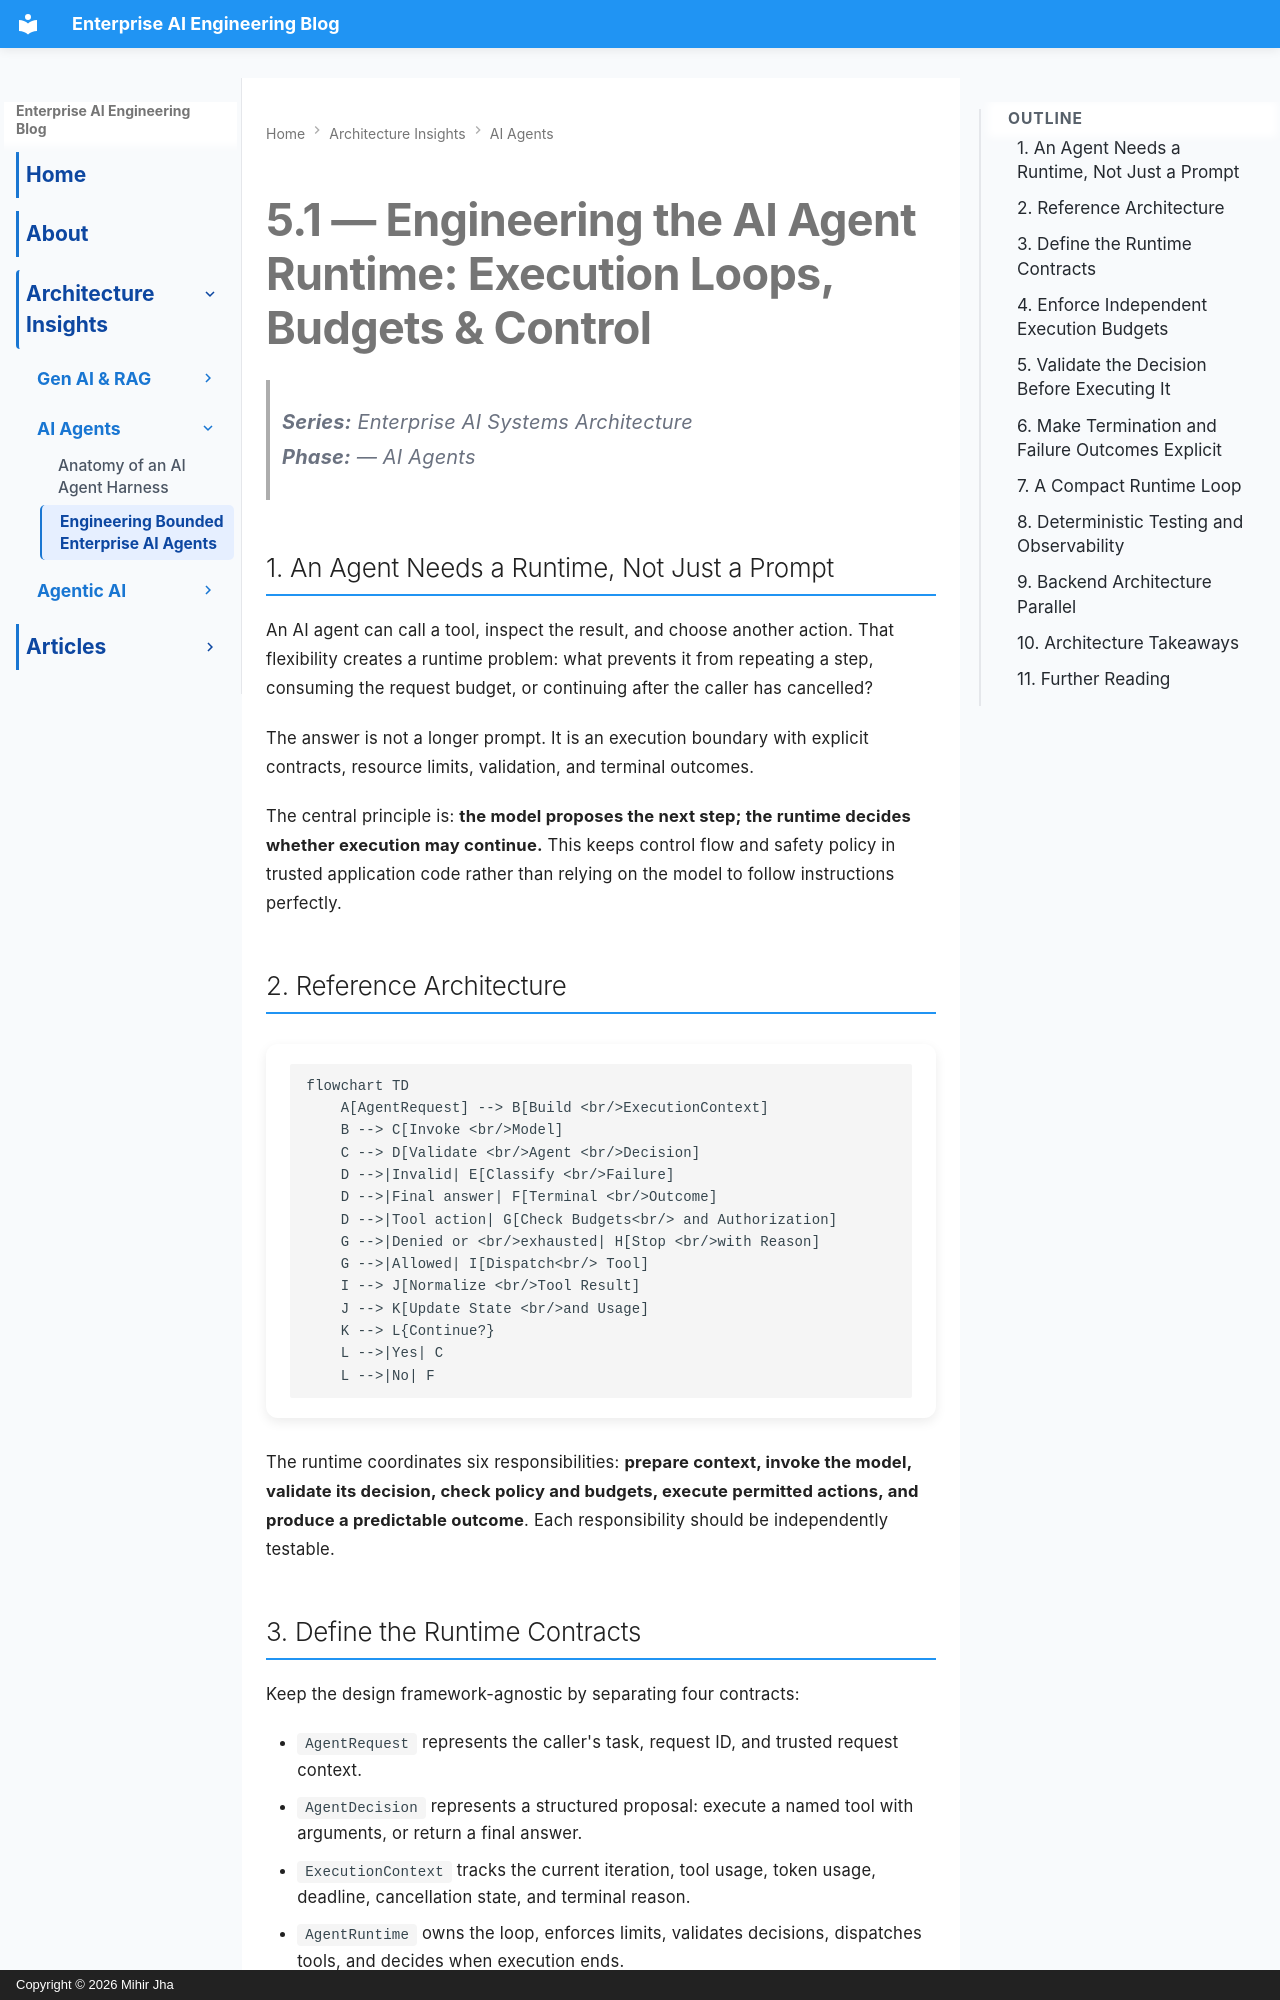

repository: MihirKJha/enterprise-ai-blog · page: architecture-insights/ai-agents/5.1-engineering-bounded-enterprise-agents/index.html · generator: mkdocs · copyright: Copyright © 2026 Mihir Jha

---
title: "Engineering the AI Agent Runtime"
description: |
  An architecture-focused guide to enterprise agent runtimes, covering
  execution loops, runtime contracts, independent budgets, decision
  validation, safe tool dispatch, termination, and deterministic testing.
keywords:
  - enterprise AI agents
  - agent runtime architecture
  - bounded agent execution
  - execution loop
  - tool budgets
  - agent termination control
  - AI safety engineering
  - model decision validation
  - agent observability
  - AI system design
---

# 5.1 — Engineering the AI Agent Runtime: Execution Loops, Budgets & Control

> **Series:** Enterprise AI Systems Architecture  
> **Phase:**  — AI Agents

## 1. An Agent Needs a Runtime, Not Just a Prompt

An AI agent can call a tool, inspect the result, and choose another action. That flexibility creates a runtime problem: what prevents it from repeating a step, consuming the request budget, or continuing after the caller has cancelled?

The answer is not a longer prompt. It is an execution boundary with explicit contracts, resource limits, validation, and terminal outcomes.

The central principle is: **the model proposes the next step; the runtime decides whether execution may continue.** This keeps control flow and safety policy in trusted application code rather than relying on the model to follow instructions perfectly.

## 2. Reference Architecture

```mermaid
flowchart TD
    A[AgentRequest] --> B[Build <br/>ExecutionContext]
    B --> C[Invoke <br/>Model]
    C --> D[Validate <br/>Agent <br/>Decision]
    D -->|Invalid| E[Classify <br/>Failure]
    D -->|Final answer| F[Terminal <br/>Outcome]
    D -->|Tool action| G[Check Budgets<br/> and Authorization]
    G -->|Denied or <br/>exhausted| H[Stop <br/>with Reason]
    G -->|Allowed| I[Dispatch<br/> Tool]
    I --> J[Normalize <br/>Tool Result]
    J --> K[Update State <br/>and Usage]
    K --> L{Continue?}
    L -->|Yes| C
    L -->|No| F
```

The runtime coordinates six responsibilities: **prepare context, invoke the model, validate its decision, check policy and budgets, execute permitted actions, and produce a predictable outcome**. Each responsibility should be independently testable.
